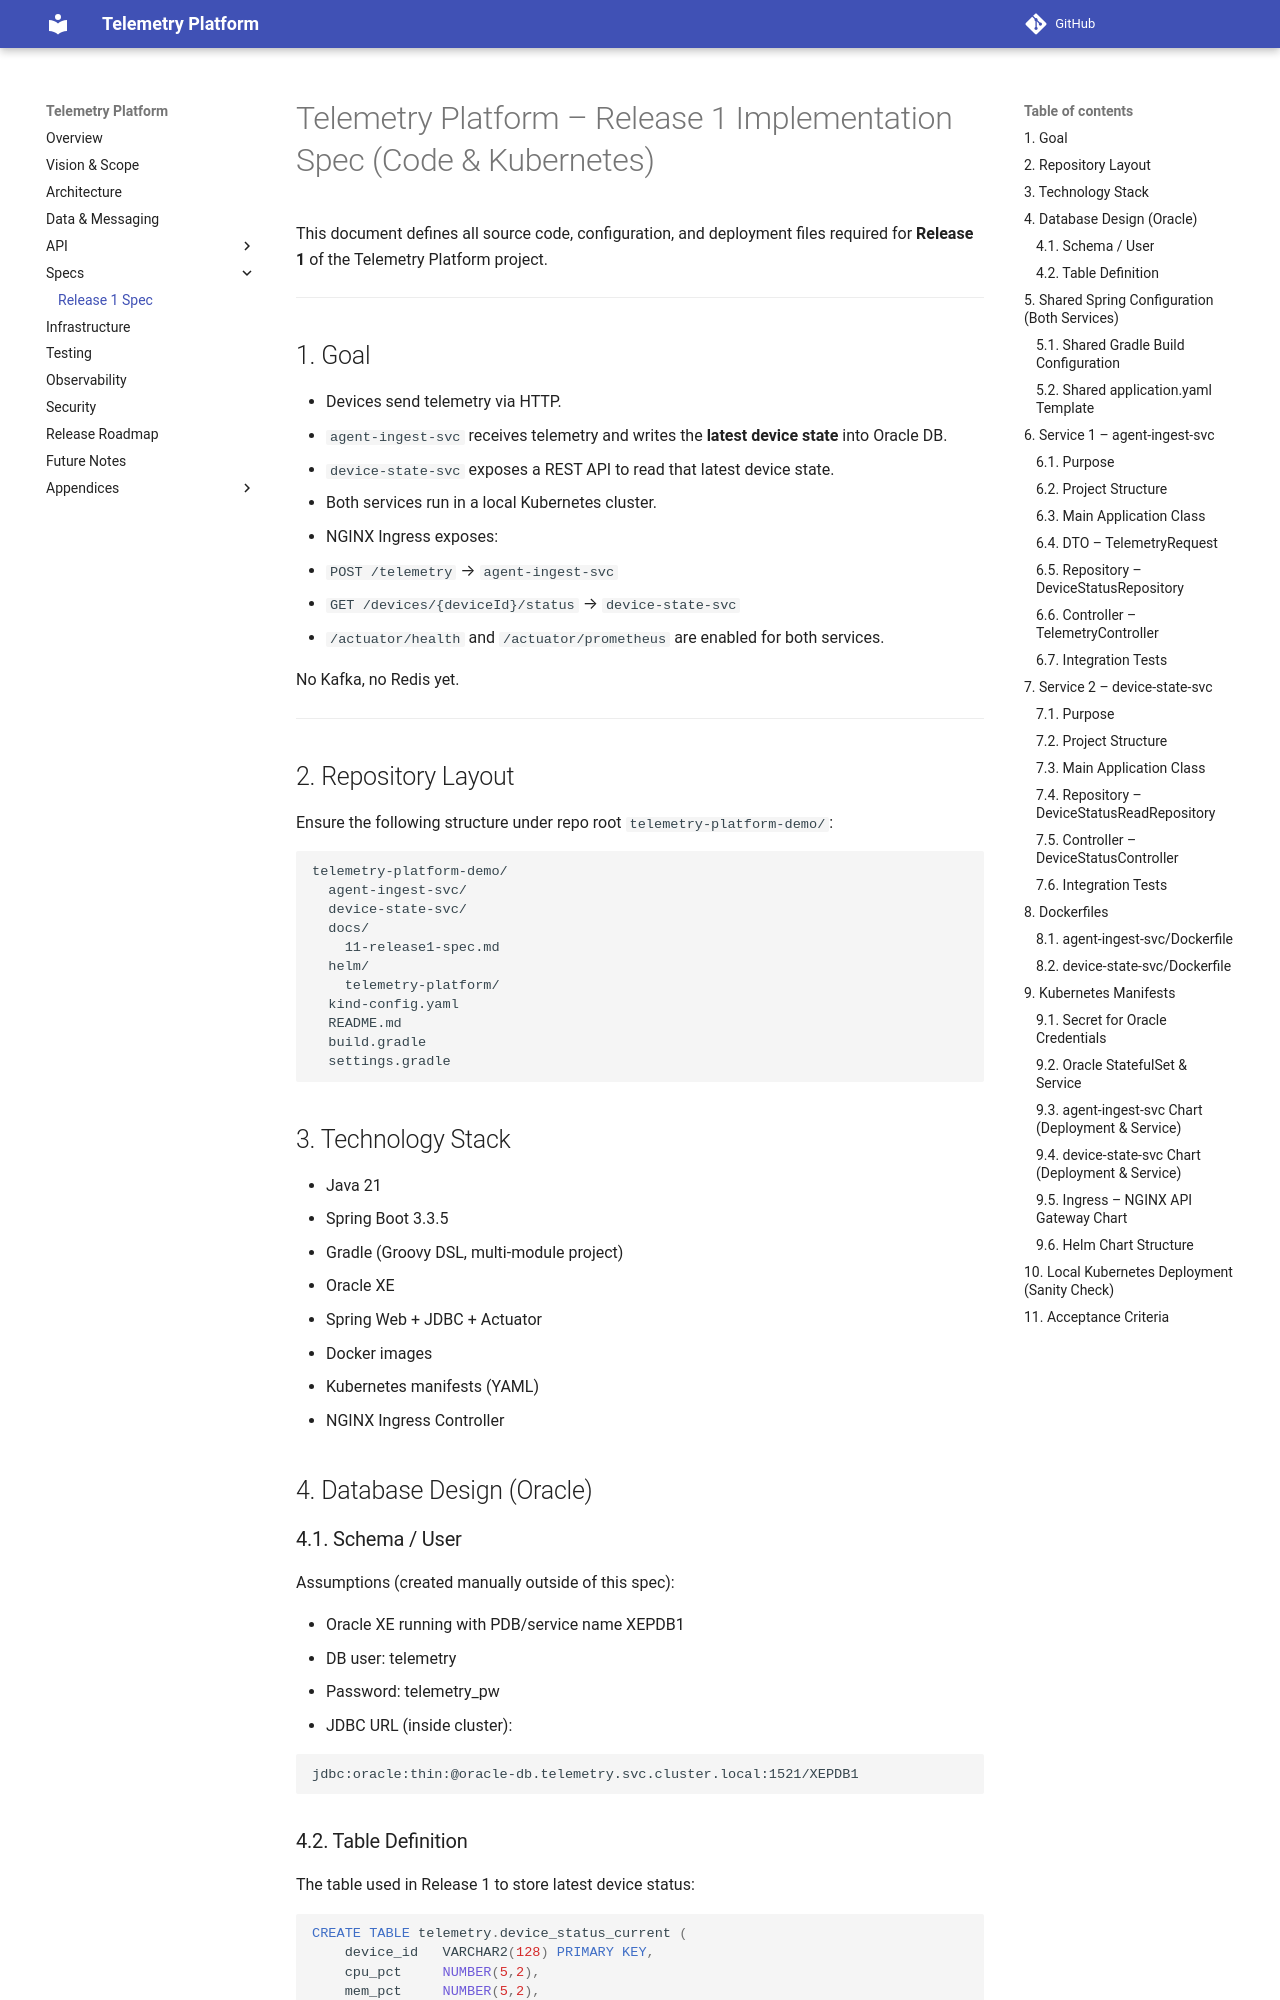

repository: pavlogutsa/telemetry-platform-demo · page: 11-release1-spec.html · generator: mkdocs

# Telemetry Platform – Release 1 Implementation Spec (Code & Kubernetes)

This document defines all source code, configuration, and deployment files required for **Release 1** of the Telemetry Platform project.

---

## 1. Goal

- Devices send telemetry via HTTP.
- `agent-ingest-svc` receives telemetry and writes the **latest device state** into Oracle DB.
- `device-state-svc` exposes a REST API to read that latest device state.
- Both services run in a local Kubernetes cluster.
- NGINX Ingress exposes:
  - `POST /telemetry` → `agent-ingest-svc`
  - `GET /devices/{deviceId}/status` → `device-state-svc`
- `/actuator/health` and `/actuator/prometheus` are enabled for both services.

No Kafka, no Redis yet.

---

## 2. Repository Layout

Ensure the following structure under repo root `telemetry-platform-demo/`:

```text
telemetry-platform-demo/
  agent-ingest-svc/
  device-state-svc/
  docs/
    11-release1-spec.md
  helm/
    telemetry-platform/
  kind-config.yaml
  README.md
  build.gradle
  settings.gradle
```

## 3. Technology Stack

- Java 21
- Spring Boot 3.3.5
- Gradle (Groovy DSL, multi-module project)
- Oracle XE
- Spring Web + JDBC + Actuator
- Docker images
- Kubernetes manifests (YAML)
- NGINX Ingress Controller

## 4. Database Design (Oracle)

### 4.1. Schema / User

Assumptions (created manually outside of this spec):

- Oracle XE running with PDB/service name XEPDB1
- DB user: telemetry
- Password: telemetry_pw
- JDBC URL (inside cluster):

```
jdbc:oracle:thin:@oracle-db.telemetry.svc.cluster.local:1521/XEPDB1
```

### 4.2. Table Definition

The table used in Release 1 to store latest device status:

```sql
CREATE TABLE telemetry.device_status_current (
    device_id   VARCHAR2(128) PRIMARY KEY,
    cpu_pct     NUMBER(5,2),
    mem_pct     NUMBER(5,2),
    disk_alert  CHAR(1),
    updated_at  TIMESTAMP
);
```

**Semantics:**

- One row per device_id
- cpu_pct, mem_pct = current CPU/memory usage
- disk_alert = 'Y' if some disk alert is active, 'N' otherwise
- updated_at = last update time (DB time)

## 5. Shared Spring Configuration (Both Services)

Both agent-ingest-svc and device-state-svc must:

- Use Spring Boot 3 + Java 21
- Use Spring JDBC Template
- Read DB connection from environment variables:
  - ORACLE_JDBC_URL
  - ORACLE_USER
  - ORACLE_PASSWORD
- Expose:
  - `/actuator/health`
  - `/actuator/prometheus`
